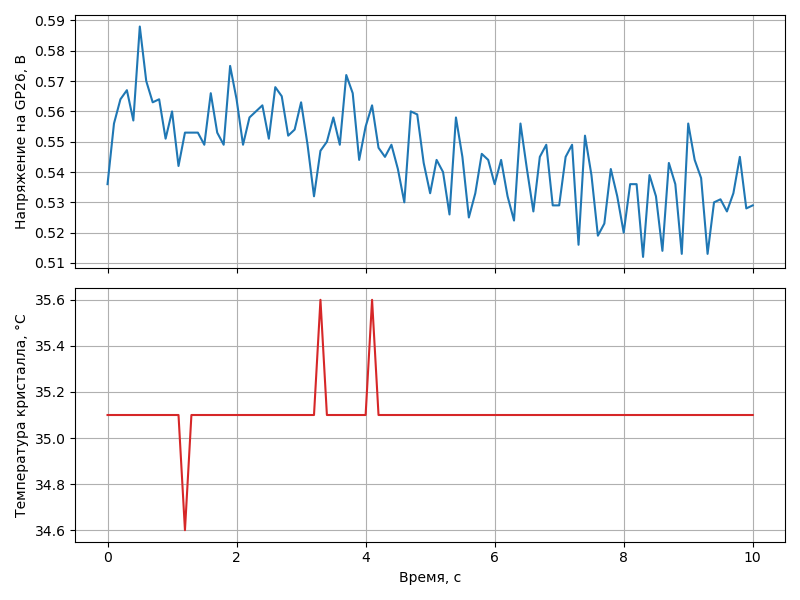

The table this chart was drawn from, first rows:
time_s, voltage_v, temp_c
0.000000, 0.536, 35.1
0.09992, 0.556, 35.1
0.1999, 0.564, 35.1
0.2999, 0.567, 35.1
0.3999, 0.557, 35.1
0.4999, 0.588, 35.1
0.5999, 0.570, 35.1
0.6999, 0.563, 35.1
0.7999, 0.564, 35.1
0.8999, 0.551, 35.1
0.9999, 0.560, 35.1
1.1, 0.542, 35.1
1.2, 0.553, 34.6
1.3, 0.553, 35.1
1.4, 0.553, 35.1
1.5, 0.549, 35.1
1.6, 0.566, 35.1
1.7, 0.553, 35.1
1.8, 0.549, 35.1
1.9, 0.575, 35.1
2, 0.564, 35.1
2.1, 0.549, 35.1
2.2, 0.558, 35.1
2.3, 0.560, 35.1
2.4, 0.562, 35.1
2.5, 0.551, 35.1
2.6, 0.568, 35.1
2.7, 0.565, 35.1
2.8, 0.552, 35.1
2.9, 0.554, 35.1
3, 0.563, 35.1
3.1, 0.549, 35.1
3.2, 0.532, 35.1
3.3, 0.547, 35.6
3.4, 0.550, 35.1
3.5, 0.558, 35.1
3.6, 0.549, 35.1
3.7, 0.572, 35.1
3.8, 0.566, 35.1
3.9, 0.544, 35.1
4, 0.555, 35.1
4.1, 0.562, 35.6
4.2, 0.548, 35.1
4.3, 0.545, 35.1
4.4, 0.549, 35.1
4.5, 0.541, 35.1
4.6, 0.530, 35.1
4.7, 0.560, 35.1
4.8, 0.559, 35.1
4.9, 0.543, 35.1
5, 0.533, 35.1
5.1, 0.544, 35.1
5.2, 0.540, 35.1
5.3, 0.526, 35.1
5.4, 0.558, 35.1
5.5, 0.545, 35.1
5.6, 0.525, 35.1
5.7, 0.533, 35.1
5.8, 0.546, 35.1
5.9, 0.544, 35.1
... 41 more rows
